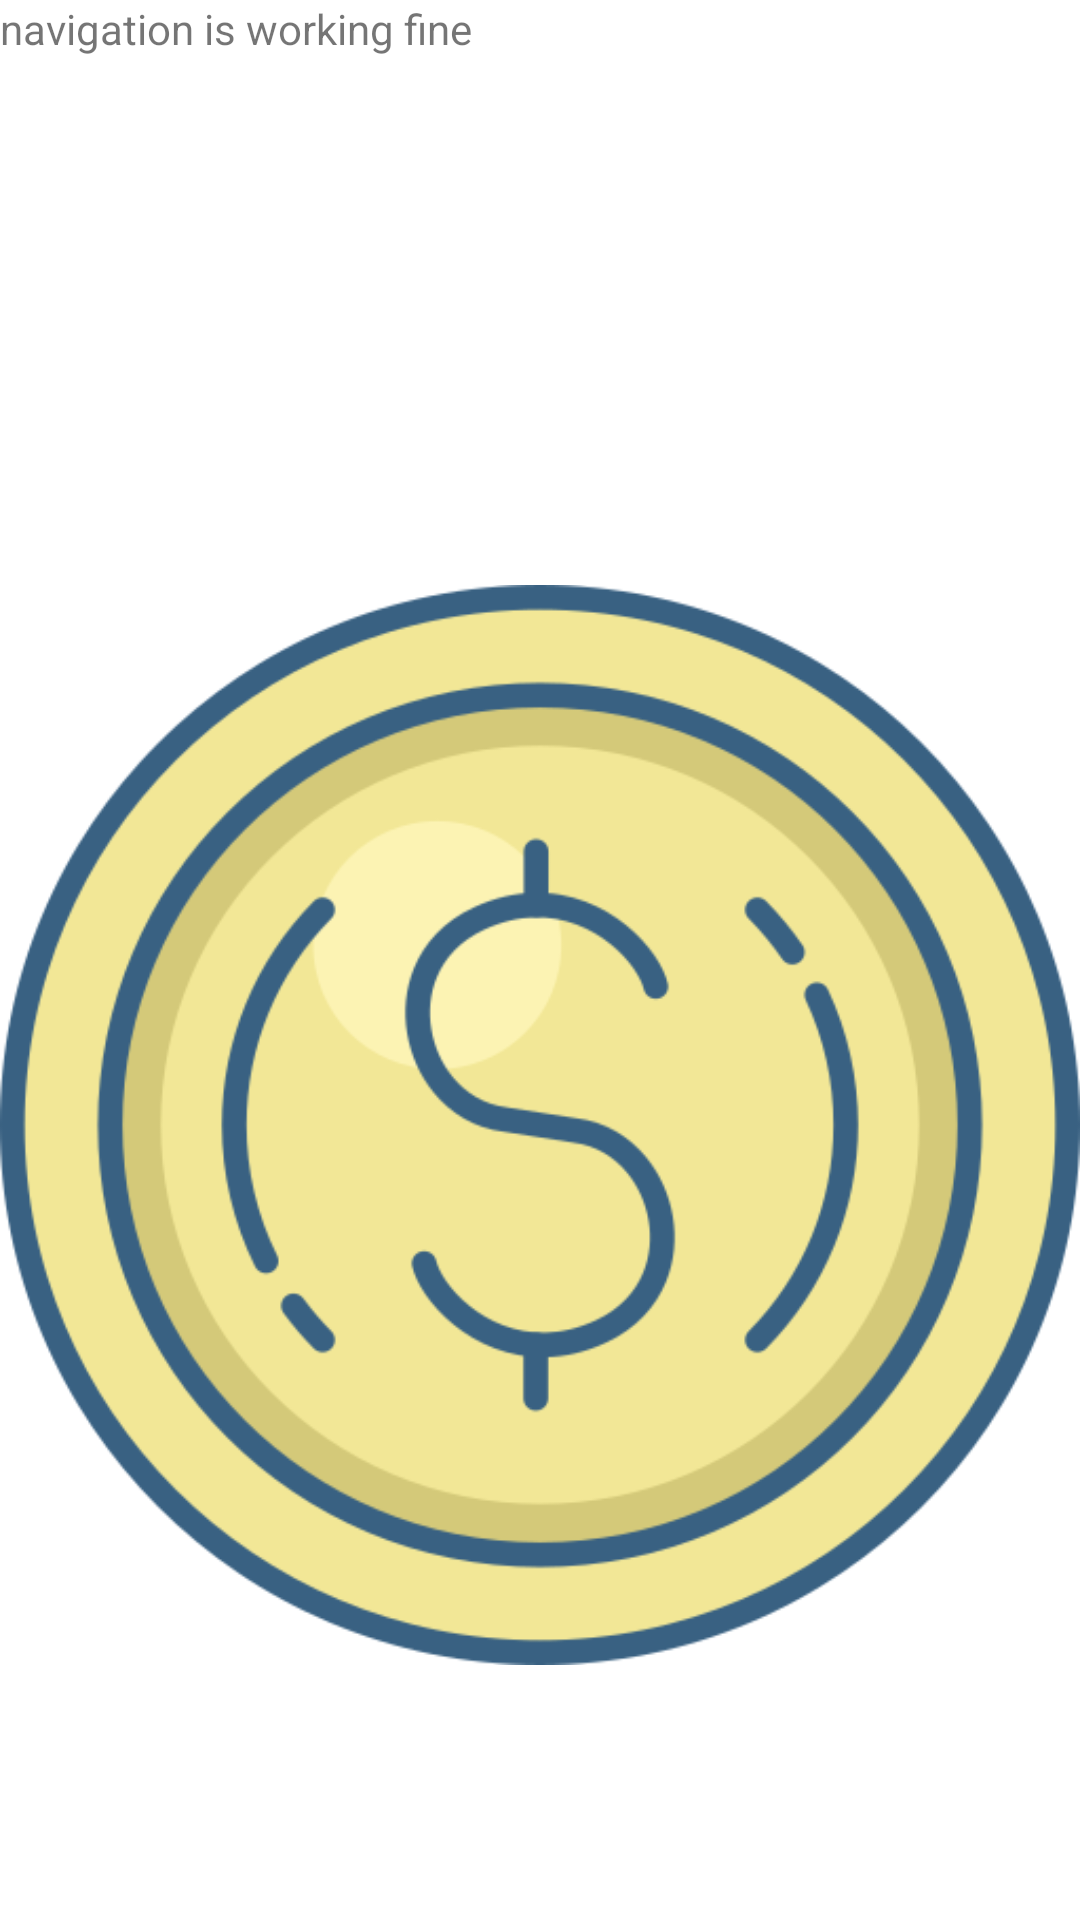

Write the Android layout XML for this screen, with the resource values it uses.
<!-- AndroidManifest.xml: application theme Theme.CoinStats -->
<!-- res/layout/fragment_coin_list.xml -->
<?xml version="1.0" encoding="utf-8"?>
<androidx.constraintlayout.widget.ConstraintLayout xmlns:android="http://schemas.android.com/apk/res/android"
    xmlns:app="http://schemas.android.com/apk/res-auto"
    xmlns:tools="http://schemas.android.com/tools"
    android:layout_width="match_parent"
    android:layout_height="match_parent"
    tools:context=".ui.fragments.coinlist.CoinListFragment">

    
    <TextView
        android:id="@+id/textView"
        android:layout_width="0dp"
        android:layout_height="0dp"
        android:text="navigation is working fine "
        app:layout_constraintBottom_toBottomOf="parent"
        app:layout_constraintEnd_toEndOf="parent"
        app:layout_constraintStart_toStartOf="parent"
        app:layout_constraintTop_toTopOf="parent" />

    <ImageView
        android:id="@+id/imageView"
        android:layout_width="wrap_content"
        android:layout_height="wrap_content"
        android:layout_marginBottom="9dp"
        android:src="@drawable/coinlist"
        app:layout_constraintBottom_toBottomOf="@+id/textView"
        app:layout_constraintEnd_toEndOf="parent"
        app:layout_constraintStart_toStartOf="parent" />


</androidx.constraintlayout.widget.ConstraintLayout>
<!-- resources referenced by this layout -->
<resources>
  <!-- drawable coinlist: png bitmap (drawable, 59183 bytes) -->
  <style name="Theme.CoinStats" parent="Theme.MaterialComponents.DayNight.DarkActionBar">
          
          <item name="colorPrimary">@color/purple_500</item>
          <item name="colorPrimaryVariant">@color/purple_700</item>
          <item name="colorOnPrimary">@color/white</item>
          
          <item name="colorSecondary">@color/teal_200</item>
          <item name="colorSecondaryVariant">@color/teal_700</item>
          <item name="colorOnSecondary">@color/black</item>
          
          <item name="android:statusBarColor">?attr/colorPrimaryVariant</item>
          
      </style>
  <!-- not gathered from this repository: default colours our renderer supplied (Android Studio template values) -->
  <color name="purple_500">#FF6200EE</color>
  <color name="purple_700">#FF3700B3</color>
  <color name="teal_200">#FF03DAC5</color>
  <color name="teal_700">#FF018786</color>
  <color name="black">#FF000000</color>
  <color name="white">#FFFFFFFF</color>
</resources>
